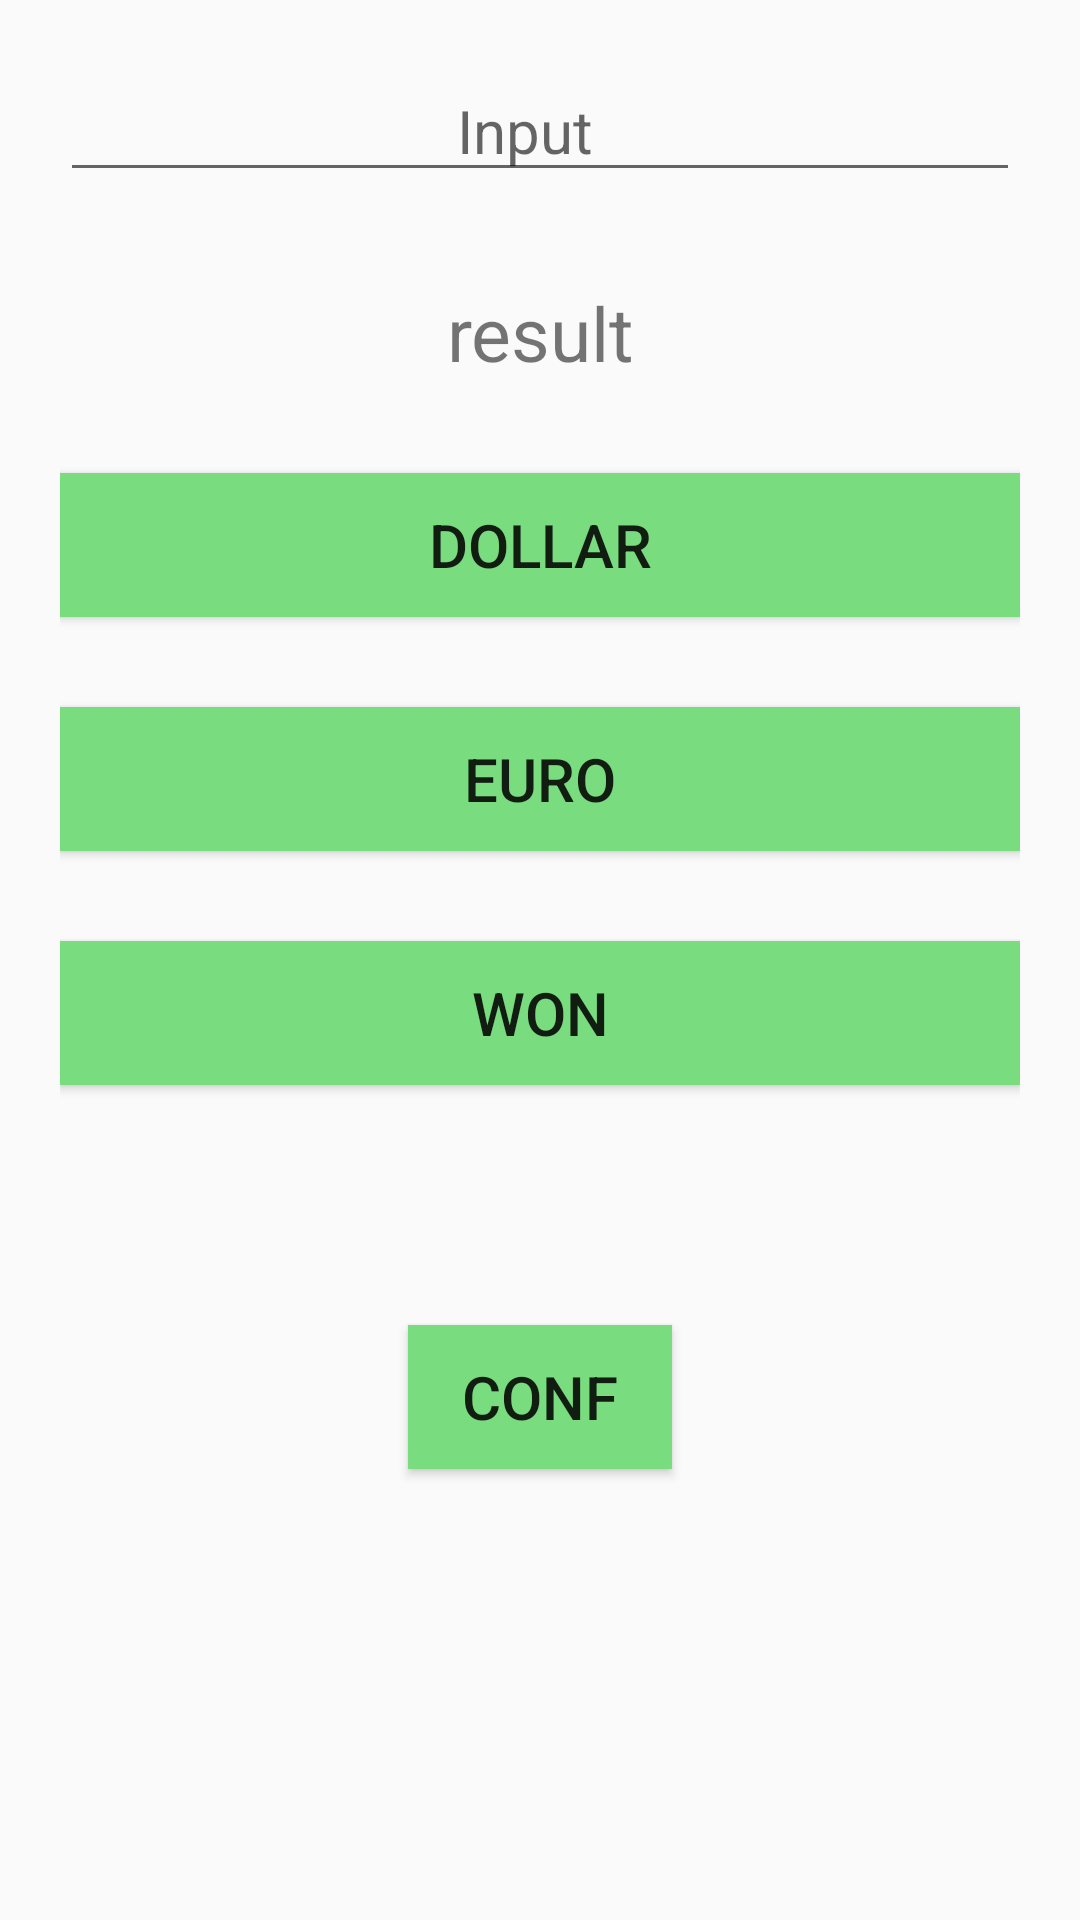

Produce the Android XML layout that renders to this screen, including the resource entries it uses.
<!-- AndroidManifest.xml: application theme AppTheme -->
<!-- res/layout/activity_exchange.xml -->
<?xml version="1.0" encoding="utf-8"?>
<LinearLayout xmlns:android="http://schemas.android.com/apk/res/android"
    xmlns:tools="http://schemas.android.com/tools"
    android:layout_width="match_parent"
    android:layout_height="match_parent"
    android:orientation="vertical"
    android:padding="20dp"
    tools:context=".Exchange">

    <EditText
        android:id="@+id/money"
        android:layout_width="match_parent"
        android:layout_height="wrap_content"
        android:layout_marginBottom="30dp"
        android:ems="10"
        android:gravity="center"
        android:inputType="number|numberDecimal"
        android:hint="@string/input"
        android:textSize="20sp" />

    <TextView
        android:id="@+id/money_out"
        android:layout_width="match_parent"
        android:layout_height="wrap_content"
        android:layout_marginBottom="30dp"
        android:gravity="center"
        android:text="@string/a"
        android:textSize="25sp" />

    <Button
        android:id="@+id/dollar"
        android:layout_width="match_parent"
        android:layout_height="wrap_content"
        android:layout_marginBottom="30dp"
        android:background="#79DD7F"
        android:gravity="center"
        android:onClick="Ex_dollar"
        android:text="@string/dollar"
        android:textSize="20sp" />

    <Button
        android:id="@+id/euro"
        android:layout_width="match_parent"
        android:layout_height="wrap_content"
        android:layout_marginBottom="30dp"
        android:background="#79DD7F"
        android:gravity="center"
        android:onClick="Ex_euro"
        android:text="@string/euro"
        android:textSize="20sp" />

    <Button
        android:id="@+id/won"
        android:layout_width="match_parent"
        android:layout_height="wrap_content"
        android:layout_marginBottom="30dp"
        android:background="#79DD7F"
        android:gravity="center"
        android:onClick="Ex_won"
        android:text="@string/won"
        android:textSize="20sp" />

    <Button
        android:id="@+id/conf"
        android:layout_width="wrap_content"
        android:layout_height="wrap_content"
        android:layout_marginTop="50dp"
        android:background="#79DD7F"
        android:gravity="center"
        android:layout_gravity="center"
        android:onClick="Change"
        android:text="@string/conf"
        android:textSize="20sp" />


</LinearLayout>
<!-- resources referenced by this layout -->
<resources>
  <string name="a">result</string>
  <string name="conf">CONF</string>
  <string name="dollar">DOLLAR</string>
  <string name="euro">EURO</string>
  <string name="input">"Input  "</string>
  <string name="won">WON</string>
  <style name="AppTheme" parent="Theme.AppCompat.Light.DarkActionBar">
          
          <item name="colorPrimary">@color/colorPrimary</item>
          <item name="colorPrimaryDark">@color/colorPrimaryDark</item>
          <item name="colorAccent">@color/colorAccent</item>
      </style>
  <!-- not gathered from this repository: default colours our renderer supplied (Android Studio template values) -->
  <color name="colorPrimary">#FF6200EE</color>
  <color name="colorPrimaryDark">#FF3700B3</color>
  <color name="colorAccent">#FF03DAC5</color>
</resources>
